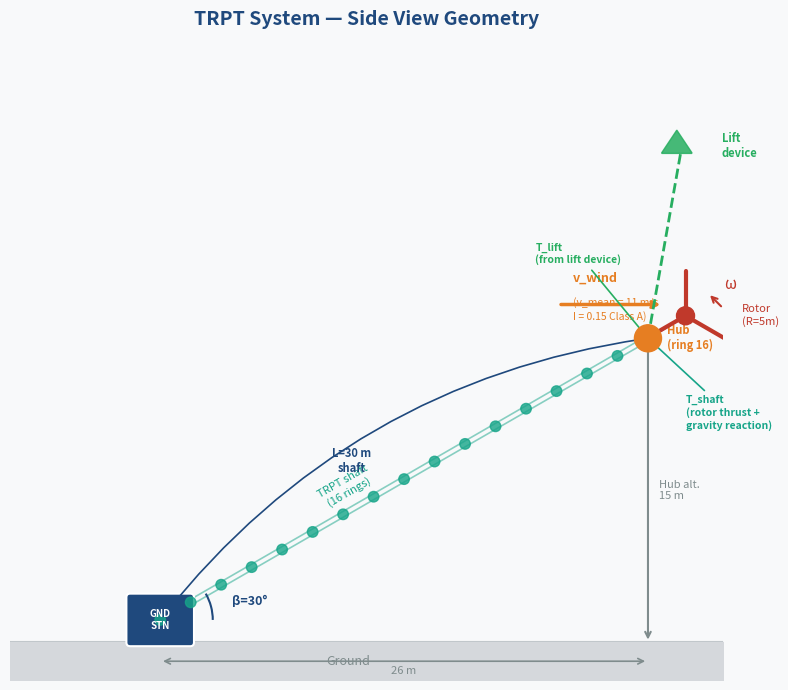

Reproduce this figure in Python. (Note: this script raises an exception after producing the figure.)
"""
Generate four mechanism/concept diagrams for the TRPT Lift Device Analysis document.
"""
import numpy as np
import matplotlib
matplotlib.use('Agg')
import matplotlib.pyplot as plt
import matplotlib.patches as mpatches
import matplotlib.patches as patches
from matplotlib.patches import FancyArrowPatch, Arc, FancyBboxPatch
from matplotlib.path import Path
import matplotlib.patheffects as pe

OUT = "/home/rod/Documents/GitHub/KiteTurbineDynamics.jl/scripts/results/lift_kite/"

BLUE  = "#1F497D"
TEAL  = "#17A589"
ORANGE= "#E67E22"
RED   = "#C0392B"
GREEN = "#27AE60"
GREY  = "#7F8C8D"
LBLUE = "#AED6F1"
LGRN  = "#A9DFBF"

# ─────────────────────────────────────────────────────────────────────────────
# 1.  TRPT SYSTEM GEOMETRY DIAGRAM
# ─────────────────────────────────────────────────────────────────────────────
fig, ax = plt.subplots(figsize=(9, 7))
ax.set_aspect('equal')
ax.set_xlim(-1.5, 8)
ax.set_ylim(-0.5, 8)
ax.axis('off')
ax.set_facecolor('#F8F9FA')
fig.patch.set_facecolor('#F8F9FA')

ax.set_title("TRPT System — Side View Geometry", fontsize=14, fontweight='bold', color=BLUE, pad=12)

# Ground
ax.axhline(0, color='#BDC3C7', lw=1.5, zorder=0)
ax.fill_between([-1.5, 8], [-0.5, -0.5], [0, 0], color='#D5D8DC', zorder=0)
ax.text(3, -0.3, 'Ground', ha='center', fontsize=9, color=GREY)

# Ground station box
gbox = FancyBboxPatch((0.1, 0), 0.8, 0.6, boxstyle="round,pad=0.05",
                       facecolor=BLUE, edgecolor='white', lw=1.5, zorder=3)
ax.add_patch(gbox)
ax.text(0.5, 0.3, 'GND\nSTN', ha='center', va='center', fontsize=7,
        color='white', fontweight='bold', zorder=4)

# TRPT shaft
beta = 30.0
beta_r = np.radians(beta)
L_shaft = 30.0
scale = 7.5 / L_shaft

gnd_x, gnd_y = 0.5, 0.3
hub_x = gnd_x + L_shaft*scale*np.cos(beta_r)
hub_y = gnd_y + L_shaft*scale*np.sin(beta_r)

# Shaft tether lines
for dy in [-0.04, 0.04]:
    ax.plot([gnd_x, hub_x], [gnd_y + dy, hub_y + dy], color=TEAL, lw=1.2, alpha=0.5, zorder=2)

# Ring nodes
n_rings = 16
for i in range(n_rings + 1):
    t = i / n_rings
    rx = gnd_x + t * (hub_x - gnd_x)
    ry = gnd_y + t * (hub_y - gnd_y)
    ring = plt.Circle((rx, ry), 0.07, color=TEAL, zorder=3, alpha=0.8)
    ax.add_patch(ring)

ax.text(gnd_x + (hub_x-gnd_x)*0.45 - 0.4, gnd_y + (hub_y-gnd_y)*0.45,
        'TRPT shaft\n(16 rings)', fontsize=8, color=TEAL, ha='center',
        rotation=beta, rotation_mode='anchor')

# Hub node
hub_circ = plt.Circle((hub_x, hub_y), 0.18, color=ORANGE, zorder=5)
ax.add_patch(hub_circ)
ax.text(hub_x + 0.25, hub_y, 'Hub\n(ring 16)', fontsize=8, color=ORANGE,
        fontweight='bold', va='center')

# Rotor
rotor_x = hub_x + 0.5
rotor_y = hub_y + 0.3
ax.plot([hub_x, rotor_x], [hub_y, rotor_y], color=RED, lw=2, zorder=4)
R_rotor = 0.6
for angle in [90, 210, 330]:
    a_r = np.radians(angle)
    ax.plot([rotor_x, rotor_x + R_rotor*np.cos(a_r)],
            [rotor_y, rotor_y + R_rotor*np.sin(a_r)],
            color=RED, lw=3, solid_capstyle='round', zorder=4)
rotor_circ = plt.Circle((rotor_x, rotor_y), 0.12, color=RED, zorder=5)
ax.add_patch(rotor_circ)
ax.text(rotor_x + 0.75, rotor_y, 'Rotor\n(R=5m)', fontsize=8, color=RED, va='center')
ax.annotate('', xy=(rotor_x + 0.3, rotor_y + 0.3),
            xytext=(rotor_x + 0.5, rotor_y + 0.1),
            arrowprops=dict(arrowstyle='->', color=RED, lw=1.5))
ax.text(rotor_x + 0.52, rotor_y + 0.35, 'ω', fontsize=11, color=RED, style='italic')

# Lift line
lift_len = 2.5
lift_angle = 80.0
lift_ar = np.radians(lift_angle)
kite_x = hub_x + lift_len * np.cos(lift_ar)
kite_y = hub_y + lift_len * np.sin(lift_ar)
ax.plot([hub_x, kite_x], [hub_y, kite_y], color=GREEN, lw=2, ls='--', zorder=4)
kite = patches.FancyArrow(kite_x - 0.05, kite_y, 0, 0.01, width=0.4, head_width=0.4,
                           head_length=0.3, color=GREEN, alpha=0.85, zorder=5)
ax.add_patch(kite)
ax.text(kite_x + 0.55, kite_y + 0.1, 'Lift\ndevice', fontsize=8, color=GREEN,
        fontweight='bold', va='center')

# Elevation angle arc
arc = Arc((gnd_x, gnd_y), 1.4, 1.4, angle=0, theta1=0, theta2=beta,
          color=BLUE, lw=1.5, zorder=4)
ax.add_patch(arc)
ax.text(gnd_x + 0.95, gnd_y + 0.2, f'β={beta:.0f}°', fontsize=9, color=BLUE, fontweight='bold')

# Hub altitude
ax.annotate('', xy=(hub_x, hub_y), xytext=(hub_x, 0),
            arrowprops=dict(arrowstyle='<->', color=GREY, lw=1.5))
ax.text(hub_x + 0.15, hub_y / 2, 'Hub alt.\n15 m', fontsize=8, color=GREY, va='center')

# Horizontal distance
ax.annotate('', xy=(hub_x, -0.25), xytext=(gnd_x, -0.25),
            arrowprops=dict(arrowstyle='<->', color=GREY, lw=1.2))
ax.text((gnd_x + hub_x)/2, -0.42, '26 m', fontsize=8, color=GREY, ha='center')

# Shaft length
ax.annotate('', xy=(hub_x, hub_y), xytext=(gnd_x, gnd_y),
            arrowprops=dict(arrowstyle='<->', color=BLUE, lw=1.2,
                            connectionstyle='arc3,rad=-0.2'))
mid_x = (gnd_x + hub_x)/2
mid_y = (gnd_y + hub_y)/2
ax.text(mid_x - 0.7, mid_y + 0.1, 'L=30 m\nshaft', fontsize=8, color=BLUE,
        ha='center', fontweight='bold')

# Wind arrow
ax.annotate('', xy=(7.2, 4.5), xytext=(5.8, 4.5),
            arrowprops=dict(arrowstyle='->', color=ORANGE, lw=2.5))
ax.text(6.0, 4.8, 'v_wind', fontsize=9, color=ORANGE, fontweight='bold')
ax.text(6.0, 4.3, '(v_mean = 11 m/s\nI = 0.15 Class A)', fontsize=7.5, color=ORANGE)

ax.annotate('T_lift\n(from lift device)', xy=(hub_x, hub_y),
            xytext=(hub_x - 1.5, hub_y + 1.0),
            fontsize=7.5, color=GREEN, fontweight='bold',
            arrowprops=dict(arrowstyle='->', color=GREEN, lw=1.2))
ax.annotate('T_shaft\n(rotor thrust +\ngravity reaction)', xy=(hub_x, hub_y),
            xytext=(hub_x + 0.5, hub_y - 1.2),
            fontsize=7.5, color=TEAL, fontweight='bold',
            arrowprops=dict(arrowstyle='->', color=TEAL, lw=1.2))

plt.tight_layout()
plt.savefig(OUT + 'diag_trpt_system.png', dpi=150, bbox_inches='tight')
plt.close()
print("Saved diag_trpt_system.png")


# ─────────────────────────────────────────────────────────────────────────────
# 2.  THREE LIFT DEVICE ARCHITECTURES
# ─────────────────────────────────────────────────────────────────────────────
fig, axes = plt.subplots(1, 3, figsize=(13, 7))
fig.patch.set_facecolor('#F8F9FA')
fig.suptitle("Lift Device Architectures — Comparison", fontsize=14,
             fontweight='bold', color=BLUE, y=0.97)

titles   = ["Single Kite", "Stacked Kites ×3", "Rotary Lifter"]
subtitles= ["21.4 m²  |  CV_T = 30%", "3×7.1 m²  |  CV_T = 30%", "R=1.5 m rotor  |  CV_T = 3.6%"]
colors   = [GREEN, TEAL, ORANGE]

for col, ax in enumerate(axes):
    ax.set_facecolor('#F8F9FA')
    ax.set_xlim(-2.5, 2.5)
    ax.set_ylim(-0.5, 8.0)
    ax.axis('off')

    hub_y = 0.4
    ax.plot(0, hub_y, 'o', color=ORANGE, ms=12, zorder=5)
    ax.text(0, 0.0, 'Hub node', ha='center', fontsize=8, color=ORANGE, fontweight='bold')
    ax.set_title(titles[col], fontsize=12, fontweight='bold', color=colors[col], pad=8)
    ax.text(0, -0.35, subtitles[col], ha='center', fontsize=8.5, color=colors[col],
            fontweight='bold')

    if col == 0:
        line_top = 6.5
        ax.plot([0, 0], [hub_y, line_top], color=GREEN, lw=2, zorder=3)
        kx = np.array([-1.0, 0, 1.0, 0, -1.0])
        ky = np.array([6.5, 7.2, 6.5, 5.8, 6.5])
        ax.fill(kx, ky, color=GREEN, alpha=0.6, zorder=4)
        ax.plot(kx, ky, color=GREEN, lw=1.5, zorder=5)
        ax.text(0, 6.5, '21.4 m²', ha='center', fontsize=9, color='white',
                fontweight='bold', zorder=6)
        ax.text(1.15, 6.5, 'para-foil', fontsize=8, color=GREEN, va='center')
        ax.annotate('', xy=(0, hub_y + 0.1), xytext=(0, 2.5),
                    arrowprops=dict(arrowstyle='->', color=RED, lw=2.5))
        ax.text(0.25, 1.8, 'T ∝ v²\nCV_T = 2I\n= 30%', fontsize=8.5, color=RED,
                fontweight='bold')
        ax.annotate('gust v+σ', xy=(0.8, 5.5), xytext=(1.5, 5.2),
                    fontsize=8, color=ORANGE,
                    arrowprops=dict(arrowstyle='->', color=ORANGE, lw=1.2))
        ax.text(0.2, 4.5, '→ T rises\nas (v+σ)²', fontsize=7.5, color=RED, style='italic')

    elif col == 1:
        kite_positions = [6.2, 4.4, 2.6]
        for i, ky_pos in enumerate(kite_positions):
            line_start = hub_y if i == len(kite_positions)-1 else kite_positions[i+1] + 0.2
            ax.plot([0, 0], [line_start, ky_pos - 0.2], color=TEAL, lw=2)
            scale_k = 0.7
            kx = np.array([-scale_k, 0, scale_k, 0, -scale_k])
            ky2 = np.array([ky_pos, ky_pos+0.55, ky_pos, ky_pos-0.55, ky_pos])
            ax.fill(kx, ky2, color=TEAL, alpha=0.6, zorder=4)
            ax.plot(kx, ky2, color=TEAL, lw=1.5, zorder=5)
            ax.text(0, ky_pos, f'7.1 m²', ha='center', fontsize=8, color='white',
                    fontweight='bold', zorder=6)
            ax.text(1.0, ky_pos, f'kite {3-i}', fontsize=7.5, color=TEAL, va='center')
        ax.annotate('', xy=(-1.5, kite_positions[-1]-0.5),
                    xytext=(-1.5, kite_positions[0]+0.5),
                    arrowprops=dict(arrowstyle='<->', color=TEAL, lw=1.5))
        ax.text(-2.2, (kite_positions[0]+kite_positions[-1])/2,
                'Total\n21.3 m²\n(same!)', ha='center', fontsize=8, color=TEAL,
                fontweight='bold', va='center')
        ax.annotate('', xy=(0, hub_y + 0.1), xytext=(0, 1.8),
                    arrowprops=dict(arrowstyle='->', color=RED, lw=2.5))
        ax.text(0.25, 1.3, 'T_total ∝ v²\nCV_T = 30%\n(unchanged)', fontsize=8,
                color=RED, fontweight='bold')

    else:
        rotor_y = 5.2
        ax.plot([0, 0], [hub_y, rotor_y - 0.25], color=ORANGE, lw=2, zorder=3)
        disc = plt.Circle((0, rotor_y), 1.35, color=ORANGE, alpha=0.12,
                          zorder=3, linewidth=2, edgecolor=ORANGE)
        ax.add_patch(disc)
        for angle_deg in [90, 210, 330]:
            a = np.radians(angle_deg)
            ax.plot([0, 1.35 * np.cos(a)],
                    [rotor_y, rotor_y + 1.35 * np.sin(a)],
                    color=ORANGE, lw=5, solid_capstyle='round', alpha=0.8, zorder=4)
        rotor_hub = plt.Circle((0, rotor_y), 0.18, color=ORANGE, zorder=5)
        ax.add_patch(rotor_hub)
        arc_r = Arc((0, rotor_y), 2.2, 2.2, angle=0, theta1=30, theta2=150,
                    color=RED, lw=2)
        ax.add_patch(arc_r)
        ax.annotate('', xy=(-1.07, rotor_y + 0.36),
                    xytext=(-0.9, rotor_y + 0.75),
                    arrowprops=dict(arrowstyle='->', color=RED, lw=2))
        ax.text(-1.9, rotor_y + 1.0, 'ω=33\nrad/s', fontsize=8.5, color=RED, fontweight='bold')
        # v_app vector diagram
        vx, vy = 0.8, rotor_y - 1.8
        ax.annotate('', xy=(vx + 0.7, vy), xytext=(vx, vy),
                    arrowprops=dict(arrowstyle='->', color=ORANGE, lw=2))
        ax.text(vx + 0.35, vy - 0.25, 'v_wind 11m/s', ha='center', fontsize=7, color=ORANGE)
        ax.annotate('', xy=(vx, vy + 0.9), xytext=(vx, vy),
                    arrowprops=dict(arrowstyle='->', color=TEAL, lw=2))
        ax.text(vx + 0.12, vy + 0.45, 'ωr≈30m/s', ha='left', fontsize=7, color=TEAL)
        ax.annotate('', xy=(vx + 0.7, vy + 0.9), xytext=(vx, vy),
                    arrowprops=dict(arrowstyle='->', color=RED, lw=2.5))
        ax.text(vx + 0.8, vy + 0.3, 'v_app\n31.7m/s', ha='left', fontsize=7.5,
                color=RED, fontweight='bold')
        ax.text(0, 1.5, 'v_app ≈ ωr >> v_wind\n→ gust is small fraction\n→ CV_T = 3.6%',
                ha='center', fontsize=8.5, color=RED, fontweight='bold',
                bbox=dict(boxstyle='round,pad=0.3', facecolor='#FDEBD0', edgecolor=RED, alpha=0.8))

    for yi in [7.5, 7.2, 6.9]:
        ax.annotate('', xy=(2.2, yi), xytext=(1.5, yi),
                    arrowprops=dict(arrowstyle='->', color='#BDC3C7', lw=1.0))
    ax.text(1.8, 7.75, 'wind', fontsize=7, color=GREY, ha='center')

plt.tight_layout(rect=[0, 0.02, 1, 0.96])
plt.savefig(OUT + 'diag_lift_devices.png', dpi=150, bbox_inches='tight')
plt.close()
print("Saved diag_lift_devices.png")


# ─────────────────────────────────────────────────────────────────────────────
# 3.  TENSION CV — TIME SERIES CONCEPT DIAGRAM
# ─────────────────────────────────────────────────────────────────────────────
np.random.seed(42)
dt = 0.05
t_arr = np.arange(0, 60, dt)
n = len(t_arr)
T_L = 31.0
phi = np.exp(-dt / T_L)
I = 0.15
v_mean = 11.0

w = np.zeros(n)
for i in range(1, n):
    w[i] = phi * w[i-1] + np.sqrt(1 - phi**2) * np.random.randn()
sigma_v = I * v_mean
v = v_mean + sigma_v * w

T_mean_kite = 1603.0
T_kite = T_mean_kite * (v / v_mean)**2
CV_kite = np.std(T_kite) / np.mean(T_kite) * 100

omega_r = 33.0 * 0.9
v_app = np.sqrt(v**2 + omega_r**2)
v_app_mean = np.sqrt(v_mean**2 + omega_r**2)
T_rot_mean = 399.0
T_rot = T_rot_mean * (v_app / v_app_mean)**2
CV_rot = np.std(T_rot) / np.mean(T_rot) * 100

fig, axes = plt.subplots(3, 1, figsize=(12, 8), gridspec_kw={'height_ratios': [1.2, 1.5, 1.5]})
fig.patch.set_facecolor('#F8F9FA')
fig.suptitle("Tension Coefficient of Variation (CV_T) — Physical Mechanism",
             fontsize=13, fontweight='bold', color=BLUE)

ax0 = axes[0]
ax0.set_facecolor('#F8F9FA')
ax0.plot(t_arr, v, color=ORANGE, lw=1.0, alpha=0.9, label='v_wind(t)')
ax0.axhline(v_mean, color=ORANGE, lw=1.5, ls='--', alpha=0.6)
ax0.fill_between(t_arr, v_mean - sigma_v, v_mean + sigma_v,
                 color=ORANGE, alpha=0.12, label=f'±σ_v = ±{sigma_v:.1f} m/s  (I=0.15)')
ax0.set_ylabel('Wind speed (m/s)', fontsize=9)
ax0.set_xlim(0, 60)
ax0.legend(fontsize=8, loc='upper right')
ax0.set_title(f'IEC Class A turbulence  |  v_mean={v_mean} m/s, I=0.15, T_L≈31 s  '
              f'[same wind applied to all devices]', fontsize=9, color=GREY)
ax0.grid(True, alpha=0.3)
ax0.tick_params(labelbottom=False)

ax1 = axes[1]
ax1.set_facecolor('#F8F9FA')
ax1.plot(t_arr, T_kite, color=GREEN, lw=0.9, alpha=0.9,
         label=f'Single kite  T(t) ∝ v²   →   CV_T = {CV_kite:.1f}%')
ax1.axhline(np.mean(T_kite), color=GREEN, lw=2, ls='--', alpha=0.7)
ax1.fill_between(t_arr, np.mean(T_kite) - np.std(T_kite), np.mean(T_kite) + np.std(T_kite),
                 color=GREEN, alpha=0.15, label=f'±1σ band  (σ_T = ±{np.std(T_kite):.0f} N)')
ax1.set_ylabel('Lift tension (N)', fontsize=9)
ax1.set_xlim(0, 60)
ax1.text(1, np.mean(T_kite) + np.std(T_kite) * 1.25,
         f'CV_T = σ_T / T_mean = {CV_kite:.1f}%   ← T ∝ v²  so  CV_T = 2·I = 2×15% = 30%',
         fontsize=9, color=GREEN, fontweight='bold')
ax1.legend(fontsize=8, loc='upper right')
ax1.grid(True, alpha=0.3)
ax1.tick_params(labelbottom=False)

ax2 = axes[2]
ax2.set_facecolor('#F8F9FA')
ax2.plot(t_arr, T_rot, color=ORANGE, lw=0.9, alpha=0.9,
         label=f'Rotary lifter  T(t) ∝ v_app²  [v_app = √(v²+(ωr)²)]   →   CV_T = {CV_rot:.1f}%')
ax2.axhline(np.mean(T_rot), color=ORANGE, lw=2, ls='--', alpha=0.7)
ax2.fill_between(t_arr, np.mean(T_rot) - np.std(T_rot), np.mean(T_rot) + np.std(T_rot),
                 color=ORANGE, alpha=0.15, label=f'±1σ band  (σ_T = ±{np.std(T_rot):.1f} N)')
ax2.set_ylabel('Lift tension (N)', fontsize=9)
ax2.set_xlabel('Simulation time (s)', fontsize=9)
ax2.set_xlim(0, 60)
ratio = CV_kite / CV_rot
ax2.text(1, np.mean(T_rot) + np.std(T_rot) * 2.8,
         f'CV_T = {CV_rot:.1f}%   ← ωr ≈ 30 m/s >> v_wind ≈ 11 m/s  →  gust is small fraction of v_app',
         fontsize=9, color=ORANGE, fontweight='bold')
ax2.text(43, np.mean(T_rot) - np.std(T_rot)*3.5,
         f'{ratio:.0f}× less\nvariable', ha='center', fontsize=12,
         color=ORANGE, fontweight='bold',
         bbox=dict(boxstyle='round,pad=0.4', facecolor='#FDEBD0', edgecolor=ORANGE))
ax2.legend(fontsize=8, loc='upper right')
ax2.grid(True, alpha=0.3)

plt.tight_layout()
plt.savefig(OUT + 'diag_cv_mechanism.png', dpi=150, bbox_inches='tight')
plt.close()
print("Saved diag_cv_mechanism.png")


# ─────────────────────────────────────────────────────────────────────────────
# 4.  HUB NODE FORCE BALANCE
# ─────────────────────────────────────────────────────────────────────────────
fig, ax = plt.subplots(figsize=(8, 7))
ax.set_aspect('equal')
ax.set_xlim(-4.5, 4.5)
ax.set_ylim(-4.5, 3.8)
ax.axis('off')
ax.set_facecolor('#F8F9FA')
fig.patch.set_facecolor('#F8F9FA')
ax.set_title("Hub Node — Free Body Diagram  (v = 11 m/s, β = 30°)", fontsize=13,
             fontweight='bold', color=BLUE, pad=10)

hub = plt.Circle((0, 0), 0.28, color=ORANGE, zorder=5)
ax.add_patch(hub)
ax.text(0, 0, 'HUB', ha='center', va='center', fontsize=9,
        color='white', fontweight='bold', zorder=6)

arrow_kw = dict(lw=3, mutation_scale=20)

# Lift force
theta_lift = np.radians(80)
lift_scale = 2.8
ax.annotate('', xy=(lift_scale*np.cos(theta_lift), lift_scale*np.sin(theta_lift)),
            xytext=(0, 0),
            arrowprops=dict(arrowstyle='->', color=GREEN, **arrow_kw), zorder=4)
ax.text(lift_scale*np.cos(theta_lift) + 0.2, lift_scale*np.sin(theta_lift),
        'T_lift = 1,603 N\n(lift line at θ=80°)\nLine tension from\nkite/lifter above',
        fontsize=8.5, color=GREEN, fontweight='bold', va='center')
arc_lift = Arc((0, 0), 1.3, 1.3, angle=0, theta1=0, theta2=80, color=GREEN, lw=1.5)
ax.add_patch(arc_lift)
ax.text(0.8, 0.35, 'θ=80°', fontsize=8, color=GREEN)

# Gravity
grav_scale = 0.65
ax.annotate('', xy=(0, -grav_scale), xytext=(0, 0),
            arrowprops=dict(arrowstyle='->', color=RED, **arrow_kw), zorder=4)
ax.text(0.2, -grav_scale*0.5, 'W = 173 N\n(17.6 kg airborne\nmass, gravity)', fontsize=8.5,
        color=RED, va='center')

# TRPT shaft force (reaction down-along-shaft)
beta_r = np.radians(30)
shaft_scale = 1.8
ax.annotate('', xy=(-shaft_scale*np.cos(beta_r), -shaft_scale*np.sin(beta_r)),
            xytext=(0, 0),
            arrowprops=dict(arrowstyle='->', color=TEAL, **arrow_kw), zorder=4)
ax.text(-shaft_scale*np.cos(beta_r) - 0.15, -shaft_scale*np.sin(beta_r) - 0.2,
        'T_shaft ≈ 726 N\n(rotor thrust back-\ntransmitted down shaft\nat β=30°)',
        fontsize=8.5, color=TEAL, fontweight='bold', ha='right', va='top')
arc_beta = Arc((0, 0), 0.9, 0.9, angle=0, theta1=180, theta2=210, color=TEAL, lw=1.5)
ax.add_patch(arc_beta)
ax.text(-0.8, -0.28, 'β=30°', fontsize=8, color=TEAL)

# Equilibrium equation box
eq_text = (
    "Vertical equilibrium:   T_lift·sin(θ) − W − T_shaft·sin(β)  =  0\n"
    "      1,603·sin(80°)   −  173   −  726·sin(30°)  ≈  0  ✓\n"
    "              1,579    −  173   −       363       ≈  1,043 N net upward\n\n"
    "Hub moves vertically when T_lift oscillates:\n"
    "      Δz_hub  ≈  ΔT_lift · sin(θ) / k_shaft\n"
    "      k_shaft ≈ 117 kN/m  →  hub_z std ≈ CV_T · T_mean · sin(θ) / k_shaft"
)
ax.text(0, -2.8, eq_text, ha='center', va='top', fontsize=8.5, color=BLUE,
        fontfamily='monospace',
        bbox=dict(boxstyle='round,pad=0.55', facecolor='#EBF5FB', edgecolor=BLUE, alpha=0.9))

# Axes
ax.annotate('', xy=(3.8, 0), xytext=(-0.4, 0),
            arrowprops=dict(arrowstyle='->', color='#BDC3C7', lw=1.2))
ax.text(3.9, 0, '+x', fontsize=8, color=GREY, va='center')
ax.annotate('', xy=(0, 3.4), xytext=(0, -0.4),
            arrowprops=dict(arrowstyle='->', color='#BDC3C7', lw=1.2))
ax.text(0.12, 3.5, '+z', fontsize=8, color=GREY)

plt.tight_layout()
plt.savefig(OUT + 'diag_hub_forces.png', dpi=150, bbox_inches='tight')
plt.close()
print("Saved diag_hub_forces.png")

print("\nAll diagrams complete.")
